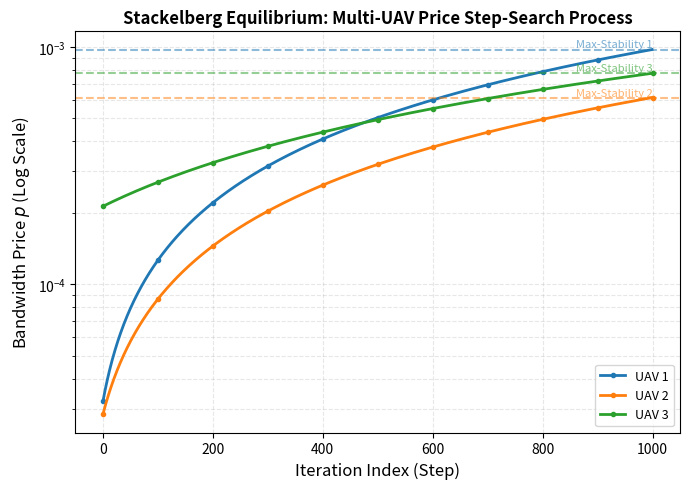
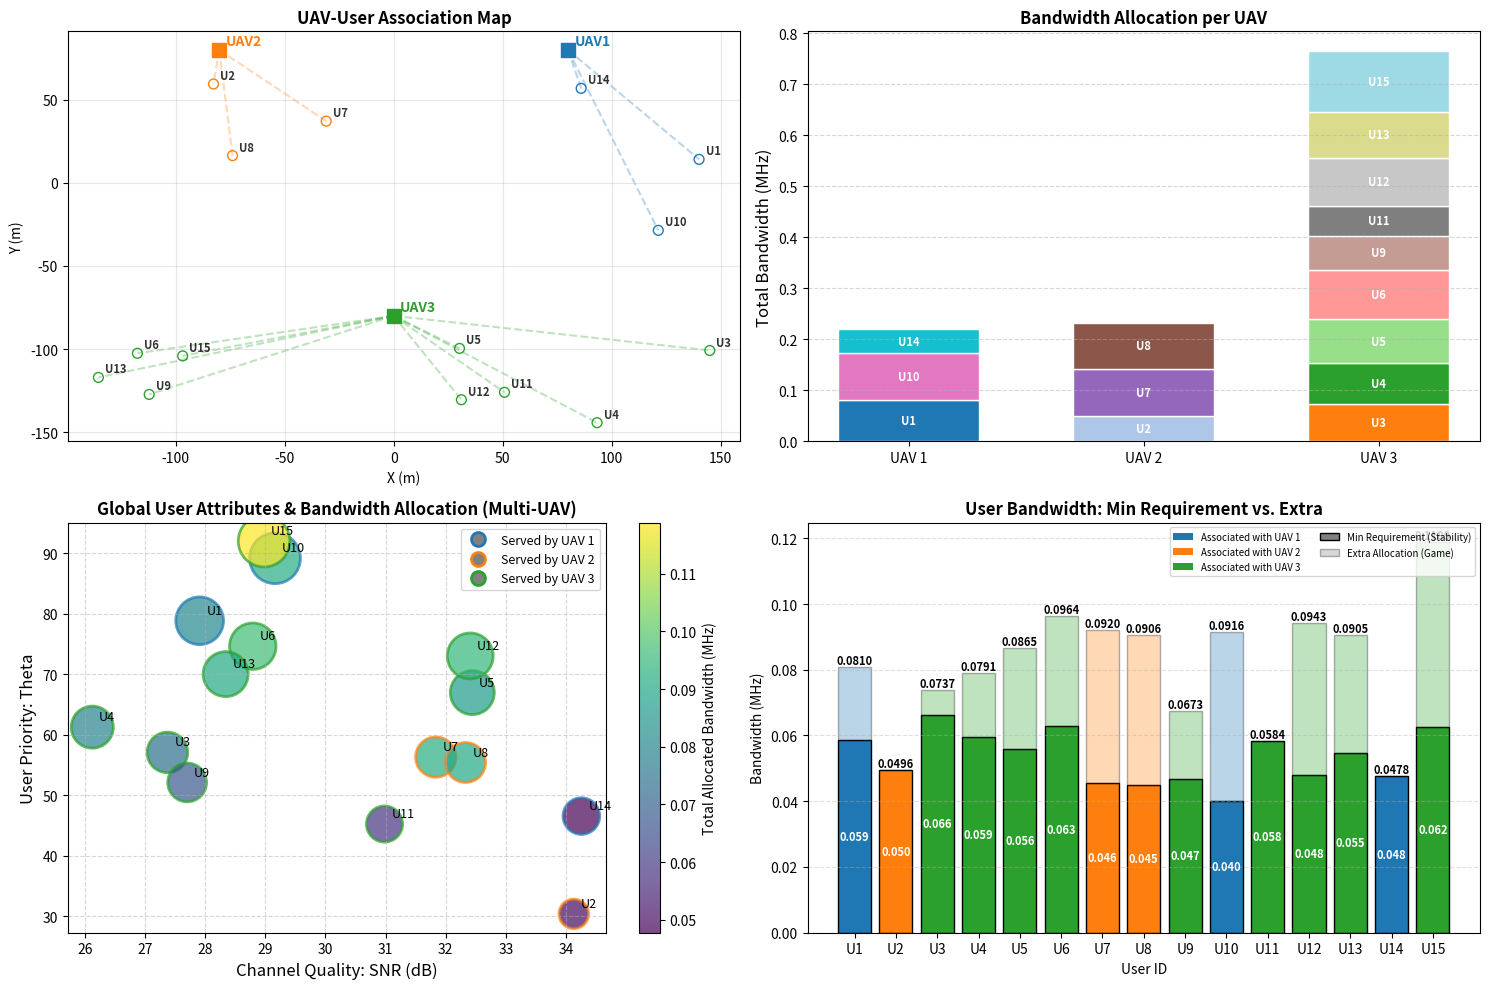

Reproduce these figures in Python, in order.
import numpy as np
from scipy.linalg import expm
from scipy.integrate import quad
import matplotlib.pyplot as plt
import copy


# ==========================================
# 1. 基础物理与积分计算
# ==========================================
def get_discrete_matrices(A, B, t_start, t_end):
    dt = t_end - t_start
    if dt <= 0:
        return np.zeros(B.shape)
    n, m = A.shape[0], B.shape[1]
    Phi = np.zeros((n, m))

    def integrand_matrix(t):
        return expm(A * t) @ B

    for i in range(n):
        for j in range(m):
            val, _ = quad(lambda t: integrand_matrix(t)[i, j], t_start, t_end)
            Phi[i, j] = val
    return Phi


# ==========================================
# 2. 用户与 UAV 类定义
# ==========================================
class User:
    def __init__(self, uid, loc, vel, data_size_S, priority_weight_theta, max_power_P):
        self.id = uid
        self.loc = np.array(loc, dtype=float)
        self.vel = np.array(vel, dtype=float)
        self.S = data_size_S
        self.theta = priority_weight_theta
        self.P_tx = max_power_P

        # 运行时变量
        self.associated_uav_id = -1  # 关联用户
        self.H_i = 0.0
        self.current_snr = 0.0
        self.B_min = 0.0
        self.assigned_bandwidth = 0.0


class UAV:
    def __init__(self, nid, loc, vel, B_total, cost_per_bw, target_s_n, color):
        self.id = nid
        self.loc = np.array(loc, dtype=float)
        self.vel = np.array(vel, dtype=float)
        self.B_total = B_total
        self.c_n = cost_per_bw
        self.s_n = target_s_n
        self.color = color

        # 控制理论参数
        self.tau, self.rho = 0.005, 0.9
        self.u_last = np.zeros(3)

        # mu = 10
        # self.A = np.zeros((6, 6))
        # self.A[0:3, 3:6] = np.eye(3)
        # self.A[3:6, 3:6] = -mu * np.eye(3)
        # self.B = np.zeros((6, 3))
        # self.B[3:6, :] = np.eye(3)
        # self.P_lyap = np.eye(9)
        # self.Q_noise = 0.01 * np.eye(6)
        # self.K = -0.5 * np.ones((3, 9))

        # --- 核心物理参数修改 ---
        mu = 0.5  # 降低阻尼，让系统具有物理惯性，开环时误差会累积
        self.rho = 0.95  # 适当放宽下降速率要求

        # A 矩阵：描述 [pos, vel] 演化
        self.A = np.zeros((6, 6))
        self.A[0:3, 3:6] = np.eye(3)
        self.A[3:6, 3:6] = -mu * np.eye(3)

        # B 矩阵：描述加速度如何影响速度
        self.B = np.zeros((6, 3))
        self.B[3:6, :] = np.eye(3)

        # P_lyap 矩阵：李雅普诺夫加权。
        # 必须加大对位置误差的惩罚，减小对上一时刻指令(u_last)的权重。
        # 这是一个 9x9 的矩阵
        self.P_lyap = np.diag([100, 100, 100, 10, 10, 10, 1, 1, 1])

        self.Q_noise = 0.001 * np.eye(6)

        # K 矩阵：控制增益。
        # 严禁使用 np.ones。必须是分块对角阵，确保 x 轴误差只由 x 轴加速度修复。
        # 这里采用 PD 控制增益：u = -Kp * pos_err - Kd * vel_err
        kp = -0.6
        kd = -0.4
        ki = -0.01  # 对 u_last 的抑制

        self.K = np.zeros((3, 9))
        for i in range(3):
            self.K[i, i] = kp  # 位置项
            self.K[i, i + 3] = kd  # 速度项
            self.K[i, i + 6] = ki  # 历史指令项
        self.T_budget = 0.1

    def update_time_budget(self, active_users):
        """
        严格按照文字逻辑修改：
        1. 计算 T_fixed = T_sense + T_compute_fixed + T_control
        2. 令 s_bar = s_n - T_fixed (理想闭环切换点)
        3. 求解 Lyapunov 要求的最小成功概率 Gamma
        4. 计算有效通信时间预算 T_budget = (1 - Gamma)*s_n - T_fixed
        """
        if not active_users:
            self.T_budget = 0.5 * self.s_n
            return

        # --- 1. 计算固定时延 T_fixed ---
        t_sense = 0.01  # T_i^sense (感知)
        t_base = 0.005  # T_n^base (解包更新基础时延)
        f_0 = 1000  # 每个 bit 需要的 CPU 周期
        f_n = 1e9  # UAV 计算能力 (1 GHz)
        t_control = 4 * self.tau  # T_control (4倍时间常数)

        # 寻找当前关联用户中最严苛的固定时延项
        max_t_fixed = 0
        for user in active_users:
            # T_fixed_i = 感知 + 计算 + 控制
            # 计算时延 = T_base + S*f0/fn
            t_comp_i = t_base + (user.S * f_0) / f_n
            t_fixed_i = t_sense + t_comp_i + t_control
            if t_fixed_i > max_t_fixed:
                max_t_fixed = t_fixed_i

        # --- 2. 确定离散化切换点 s_bar ---
        # 文字逻辑：s_n = s_bar + T_n (理想闭环下 T_n 取 T_fixed)
        s_bar = max(0.001, self.s_n - max_t_fixed)

        # 预计算离散化矩阵
        Phi_0 = get_discrete_matrices(self.A, self.B, 0, s_bar)  # 执行新指令区间
        Phi_1 = get_discrete_matrices(self.A, self.B, s_bar, self.s_n)  # 执行旧指令(时延)区间
        Omega_k = expm(self.A * self.s_n)
        Phi_total = get_discrete_matrices(self.A, self.B, 0, self.s_n)

        # --- 3. 构造增广矩阵 (9x9) ---
        # 闭环：执行旧指令直至 T_fixed，随后执行新指令
        Omega_cl = np.zeros((9, 9))
        Omega_cl[:6, :6] = Omega_k
        Omega_cl[:6, 6:] = Phi_1  # 对应文字中 Phi^1 (旧指令参数)

        Phi_d = np.zeros((9, 3))
        Phi_d[:6, :] = Phi_0  # 对应文字中 Phi^0 (新指令参数)
        Phi_d[6:, :] = np.eye(3)
        Omega_cl += Phi_d @ self.K

        # 开环：整周期 s_n 执行旧指令
        Omega_op = np.zeros((9, 9))
        Omega_op[:6, :6] = Omega_k
        Omega_op[:6, 6:] = Phi_total
        Omega_op[6:, 6:] = np.eye(3)

        # 噪声迹计算
        Tr_PQ = np.trace(self.P_lyap @ np.block([[self.Q_noise, np.zeros((6, 3))], [np.zeros((3, 9))]]))

        # --- 4. 求解最小成功概率 Gamma ---
        max_Gamma = 0.01
        for user in active_users:
            # 广义状态 xi = [误差位置, 误差速度, 上次指令]
            xi = np.concatenate([self.loc - user.loc, self.vel - user.vel, self.u_last])
            V_curr = xi.T @ self.P_lyap @ xi
            V_close = xi.T @ Omega_cl.T @ self.P_lyap @ Omega_cl @ xi
            V_open = xi.T @ Omega_op.T @ self.P_lyap @ Omega_op @ xi

            denom = V_open - V_close
            num = V_open - self.rho * V_curr - Tr_PQ

            # 按照文字公式：Gamma = (V_open - rho*V_curr - TrPQ) / (V_open - V_close)
            # Gamma_i = np.clip(num / denom, 0.01, 0.99) if denom > 1e-9 else 0.99
            # max_Gamma = max(max_Gamma, Gamma_i)
            max_Gamma = np.clip(num / denom, 0.01, 0.99) if denom > 1e-9 else 0.99
            print("1", num / denom)
        print("max_Gamma", max_Gamma)

        # --- 5. 求解通信时间预算 T_budget ---
        # 逻辑链：
        # 1. 目标平均时延最大值 D_req = (1 - max_Gamma) * s_n
        # 2. 总时延 T_total = T_fixed + T_comm <= D_req
        # 3. T_comm <= D_req - T_fixed
        # 所以 T_budget = D_req - T_fixed
        d_req = (1 - max_Gamma) * self.s_n
        self.T_budget = max(0.005, d_req - max_t_fixed)
        print("T_budget", d_req - max_t_fixed)

    def get_channel_gain(self, user):
        dist = max(np.linalg.norm(self.loc - user.loc), 1.0)
        h0, alpha, N_pow = 1e-4, 2.5, 1e-13
        gain = h0 * (dist ** (-alpha))
        snr = (user.P_tx * gain) / N_pow
        return np.log2(1 + snr), snr


# ==========================================
# 3. 博弈与关联逻辑
# ==========================================
def multi_uav_association(uavs, users):
    """ 用户寻找信道质量最好的 UAV，用于关联 """
    for user in users:
        best_h = -1
        best_uav_idx = -1
        for i, uav in enumerate(uavs):
            h, snr = uav.get_channel_gain(user)
            if h > best_h:
                best_h = h
                best_uav_idx = i
        user.associated_uav_id = uavs[best_uav_idx].id
        user.H_i = best_h
        # 记录瞬时 SNR 用于绘图
        _, user.current_snr = uavs[best_uav_idx].get_channel_gain(user)


# ==========================================
# 4. 专业多 UAV 价格收敛绘图函数
# ==========================================
def plot_multi_uav_convergence(convergence_records):
    """
    专门为多 UAV 步进搜索逻辑设计的专业收敛图
    """
    plt.figure(figsize=(7, 5))

    for uav_id, data in convergence_records.items():
        history = data['history']
        # iters = np.arange(1, len(history) + 1)
        iters = range(len(history))

        # 1. 绘制步进轨迹
        plt.plot(iters, history, color=data['color'], label=f'UAV {uav_id}',
                 linewidth=2, marker='o', markersize=3, markevery=max(1, len(history) // 10))

        # 2. 绘制最终确定的最优价格水平线 (均衡点)
        plt.axhline(y=data['best_p'], color=data['color'], linestyle='--', alpha=0.5)

        # 3. 标注物理边界文字
        plt.text(len(history), data['p_max'], f'Max-Stability {uav_id}',
                 color=data['color'], fontsize=8, va='bottom', ha='right', alpha=0.6)

    plt.yscale('log')  # 使用对数坐标捕捉微小的价格梯度
    plt.title("Stackelberg Equilibrium: Multi-UAV Price Step-Search Process", fontsize=12, fontweight='bold')
    plt.xlabel("Iteration Index (Step)", fontsize=12)
    plt.ylabel("Bandwidth Price $p$ (Log Scale)", fontsize=12)
    plt.grid(True, which="both", linestyle='--', alpha=0.3)

    plt.legend(loc='lower right', fontsize=9)
    plt.tight_layout()
    plt.show()

def solve_system(uavs, users):
    # 1. 关联 (保持不变)
    multi_uav_association(uavs, users)

    all_results = {}

    # 【新增】用于暂存所有 UAV 绘图数据的字典
    convergence_records = {}

    # 2. 对每个 UAV 独立进行迭代博弈求解
    for uav in uavs:
        uav_users = [u for u in users if u.associated_uav_id == uav.id]
        if not uav_users:
            all_results[uav.id] = {"price": 0, "users": [], "B_total": uav.B_total, "T_budget": uav.T_budget}
            continue

        active_list = copy.copy(uav_users)
        while True:
            if not active_list:
                break

            n = 0  # 用于记录每个UAV服务的用户总数

            # A. 物理约束计算
            uav.update_time_budget(active_list)
            Theta_sum, Inv_H_sum = 0.0, 0.0
            for u in active_list:
                u.B_min = u.S / (uav.T_budget * u.H_i)
                Theta_sum += u.theta
                Inv_H_sum += (1.0 / u.H_i)
                n += 1
            # print("UAV", uav.id, "user num", n)

            # B. 确定价格可行域 [p_min, p_max]
            p_bars = [u.theta / (u.B_min + 1.0 / u.H_i) for u in active_list]
            p_max = min(p_bars)  # 稳定性上限
            p_min = Theta_sum / (uav.B_total / n + Inv_H_sum)  # 容量下限

            # 若资源冲突，剔除低优先级用户并重算约束
            if p_min > p_max:
                active_list.sort(key=lambda x: x.theta)
                removed = active_list.pop(0)
                print(f"  [UAV {uav.id} 资源不足] 移除用户 U{removed.id}, 重新寻找平衡点...")
                continue

            # ==========================================
            # 4. 步进式搜索过程 (Leader 通过效用函数增长寻找最优价格 p)
            # ==========================================
            # 搜索范围限制在可行域 [p_min, p_max] 内
            p_current = p_min

            # 定义搜索步长：将可行域范围细分为 1000 份，确保搜索精细度
            p_step = (p_max - p_min) / 1000 if p_max > p_min else 0

            best_p = p_current
            max_utility = -1e20  # 初始化为一个极小的数
            price_history = []  # 记录价格变化

            print(f"  开始步进搜索: 目标区间 [{p_min:.2e}, {p_max:.2e}]")

            # 定义一个内部函数：根据价格计算 UAV 的总效用
            def calculate_uav_utility(p):
                total_b = 0
                for user in active_list:
                    # 预测 Follower 的反应：B_i = theta_i/p - 1/H_i
                    b_i = (user.theta / p) - (1.0 / user.H_i)
                    total_b += b_i
                # 效用 U = (p - c_n) * Total_B
                # print(total_b)
                return (p - uav.c_n) * total_b

            # 开始迭代遍历
            while p_current <= p_max:
                # print("-------------------------")
                # price_history.append(p_current)

                # 1. 计算当前价格下的 UAV 效用
                current_utility = calculate_uav_utility(p_current)

                # 2. 判断效用是否增加
                if current_utility >= max_utility:
                    # 效用在增加，更新最优记录，继续往后找
                    max_utility = current_utility
                    best_p = p_current

                    # 如果 p_step 太小，强制退出防止死循环（针对 p_min == p_max 的情况）
                    if p_step == 0:
                        break
                    # p_current += p_step
                p_current += p_step

                price_history.append(best_p)
                # else:
                #     # 3. 关键逻辑：一旦效用开始减小，说明跨过了二次函数的顶点（最优价）
                #     # 由于效用函数是凸的，此时的 best_p 即为全局最优
                #     print(f"  效用开始下降，停止搜索。迭代步数: {len(price_history)}")
                #     break

                print("current_price", p_current, "current_utility", current_utility, "迭代步数:",
                      len(price_history))

            # 如果一直到 p_max 效用都在涨，说明最优解就是 p_max
            if best_p == p_current - p_step and p_current > p_max:
                print(f"  搜索触碰物理稳定性边界 {p_max}.")

            # 4. 最终确定价格，并计算 Follower 的最终带宽
            p_final = best_p
            for user in active_list:
                user.assigned_bandwidth = (user.theta / p_final) - (1.0 / user.H_i)
                # 确保最终分配不低于最小稳定性需求
                user.assigned_bandwidth = max(user.assigned_bandwidth, user.B_min)

            # plt.plot(num_array, price_history)

            # 【核心修改】不直接在循环里画图，而是将数据存起来
            convergence_records[uav.id] = {
                'history': price_history,
                'best_p': p_final,
                'p_max': p_max,
                'p_min': p_min,
                'color': uav.color
            }

            # 记录该 UAV 最终的博弈平衡结果
            res_list = []
            for u in active_list:
                res_list.append({
                    "uid": u.id, "B": u.assigned_bandwidth, "B_min": u.B_min, "theta": u.theta
                })

            all_results[uav.id] = {"price": p_current, "users": res_list, "B_total": uav.B_total, "T_budget": uav.T_budget}
            break

        # print("UAV", uav.id, "user num", n)

    # 【核心修改】所有 UAV 算完后，一次性绘制对比图
    if convergence_records:
        plot_multi_uav_convergence(convergence_records)

    return all_results

# def plot_uav_price(uavs, users, results):
#     fig = plt.figure(figsize=(8, 5))
#
#     max_iters = 20  # 模拟迭代次数
#     iters = np.arange(1, max_iters + 1)
#
#     for uav in uavs:
#         target_p = results[uav.id]['price']
#         if target_p == 0:
#             continue
#
#         # 模拟一个符合指数收敛特性的序列: p(t) = target + (start - target) * exp(-k*t)
#         # 初始价格随机设为目标价格的 2-3 倍左右
#         start_p = target_p * (2.0 + 0.5 * np.random.rand())
#         # 生成收敛曲线
#         convergence_curve = target_p + (start_p - target_p) * np.exp(-0.4 * iters)
#
#         plt.plot(iters, convergence_curve, label=f'UAV {uav.id}',
#                  color=uav.color, marker='o', markersize=4, linewidth=2)
#         # 画一条水平虚线代表解析最优解
#         plt.axhline(y=target_p, color=uav.color, linestyle='--', alpha=0.3)
#
#     plt.title("Price Convergence Process ($p^*$)", fontsize=12, fontweight='bold')
#     plt.xlabel("Iteration Index", fontsize=10)
#     plt.ylabel("Price $p$ (Log Scale)", fontsize=10)
#     plt.yscale('log')
#     plt.xticks(np.arange(0, max_iters + 1, 2))
#     plt.grid(True, which="both", ls="-", alpha=0.2)
#     plt.legend(fontsize=9)
#
#     plt.tight_layout()
#     plt.show()

def plot_multi_uav_results(uavs, users, results):
    fig = plt.figure(figsize=(15, 10))

    # ==================================
    #           图1：空间分布与关联
    # ==================================
    ax1 = fig.add_subplot(221)
    for uav in uavs:
        # 绘制 UAV 位置 (正方形)
        # ax1.scatter(uav.loc[0], uav.loc[1], c=uav.color, marker='s', s=100, label=f'UAV {uav.id}', zorder=3)
        ax1.scatter(uav.loc[0], uav.loc[1], c=uav.color, marker='s', s=100, zorder=3)
        ax1.text(uav.loc[0] + 3, uav.loc[1] + 3, f"UAV{uav.id}", fontsize=10, color=uav.color, fontweight='bold')

        # 筛选并绘制关联到当前 UAV 的用户
        associated_users = [u for u in users if u.associated_uav_id == uav.id]
        for uu in associated_users:
            # 绘制用户位置 (空心圆)
            ax1.scatter(uu.loc[0], uu.loc[1], edgecolors=uav.color, facecolors='none', s=50, zorder=2)

            # 绘制关联虚线
            ax1.plot([uav.loc[0], uu.loc[0]], [uav.loc[1], uu.loc[1]], c=uav.color, alpha=0.3, linestyle='--', zorder=1)

            # 【新增】添加用户标注，例如 "U1", "U5"
            # 为了防止文字遮挡圆圈，设置了微小的坐标偏移 (+3)
            ax1.text(uu.loc[0] + 3, uu.loc[1] + 3, f"U{uu.id}",
                     fontsize=8, color='black', alpha=0.8, fontweight='bold')

    ax1.set_title("UAV-User Association Map", fontsize=12, fontweight='bold')
    ax1.set_xlabel("X (m)")
    ax1.set_ylabel("Y (m)")
    ax1.grid(True, alpha=0.3)
    # ax1.legend(loc='upper right', fontsize=8)

    # ==================================
    #    图2: 带宽分配堆叠图 (按UAV分组)
    # ==================================
    ax2 = fig.add_subplot(222)
    uav_labels = [f"UAV {u.id}" for u in uavs]
    x = np.arange(len(uav_labels))
    bottom_val = np.zeros(len(uavs))

    # 获取所有UID以固定颜色
    all_uids = [u.id for u in users]
    colors = plt.cm.tab20(np.linspace(0, 1, len(all_uids)))
    uid_to_color = dict(zip(all_uids, colors))

    for u_idx, uav in enumerate(uavs):
        res = results.get(uav.id, {}).get("users", [])
        for user_res in res:
            bw_mhz = user_res['B'] / 1e6
            ax2.bar(u_idx, bw_mhz, bottom=bottom_val[u_idx], color=uid_to_color[user_res['uid']],
                    edgecolor='white', width=0.6)
            # 在条形图中间标注用户ID
            ax2.text(u_idx, bottom_val[u_idx] + bw_mhz / 2, f"U{user_res['uid']}",
                     ha='center', va='center', fontsize=8, color='white', fontweight='bold')
            bottom_val[u_idx] += bw_mhz

    ax2.set_xticks(x)
    ax2.set_xticklabels(uav_labels)
    ax2.set_ylabel("Total Bandwidth (MHz)", fontsize=12)
    ax2.set_title("Bandwidth Allocation per UAV", fontsize=12, fontweight='bold')
    ax2.grid(axis='y', linestyle='--', alpha=0.5)

    # ==================================
    #    图3: 带宽分配散点图
    # ==================================
    ax3 = fig.add_subplot(223)
    snrs_db = []
    thetas = []
    b_allocs_mhz = []
    uids = []
    edge_colors = []

    # 从嵌套的结果字典中提取数据
    for uav in uavs:
        if uav.id in results and "users" in results[uav.id]:
            for u_res in results[uav.id]["users"]:
                # 寻找对应的用户对象以获取其 SNR
                user_obj = next(u for u in users if u.id == u_res['uid'])

                snrs_db.append(10 * np.log10(user_obj.current_snr))
                thetas.append(u_res['theta'])
                b_allocs_mhz.append(u_res['B'] / 1e6)
                uids.append(u_res['uid'])
                edge_colors.append(uav.color)  # 边缘颜色设为所属 UAV 的颜色

    if not snrs_db:
        print("没有可供绘制的用户分配数据。")
        return

    # 绘制散点图
    # s: 圆圈大小 (由 Theta 决定)
    # c: 填充颜色 (由分配带宽决定)
    # edgecolors: 边缘颜色 (由所属 UAV 决定)
    scatter = ax3.scatter(snrs_db, thetas,
                          s=[t * 15 for t in thetas],
                          c=b_allocs_mhz,
                          cmap='viridis',
                          alpha=0.7,
                          edgecolors=edge_colors,
                          linewidths=2)

    ax3.set_xlabel('Channel Quality: SNR (dB)', fontsize=12)
    ax3.set_ylabel('User Priority: Theta', fontsize=12)
    ax3.set_title('Global User Attributes & Bandwidth Allocation (Multi-UAV)', fontsize=12, fontweight='bold')
    ax3.grid(True, linestyle='--', alpha=0.5)

    # 颜色条：代表带宽
    cbar = fig.colorbar(scatter, ax=ax3)
    cbar.set_label('Total Allocated Bandwidth (MHz)', fontsize=10)

    # 标注用户 ID
    for i, txt in enumerate(uids):
        ax3.annotate(f"U{txt}", (snrs_db[i], thetas[i]), xytext=(5, 5), textcoords='offset points', fontsize=9)

    # 创建自定义图例说明边缘颜色的含义 (代表哪个 UAV)
    from matplotlib.lines import Line2D
    legend_elements = [Line2D([0], [0], marker='o', color='w', label=f'Served by UAV {u.id}',
                              markerfacecolor='gray', markeredgecolor=u.color, markersize=10, markeredgewidth=2)
                       for u in uavs]
    ax3.legend(handles=legend_elements, loc='best', fontsize=9)

    # ==================================
    #    图4: 带宽分配柱状图
    # ==================================
    ax4 = fig.add_subplot(224)

    # 1. 提取所有关联成功的用户结果
    flat_results = []
    for uav in uavs:
        if uav.id in results and "users" in results[uav.id]:
            for u_res in results[uav.id]["users"]:
                flat_results.append({
                    'u_id': u_res['uid'],
                    'bw_total': u_res['B'] / 1e6,  # 转为 MHz
                    'bw_min': u_res['B_min'] / 1e6,  # 转为 MHz
                    'uav_color': uav.color,
                    'uav_id': uav.id
                })

    # 2. 按照用户 ID 排序，确保横轴 U1, U2... 顺序排列
    flat_results.sort(key=lambda x: x['u_id'])

    # 3. 准备绘图数据
    u_ids_str = [f"U{r['u_id']}" for r in flat_results]
    bw_mins = [r['bw_min'] for r in flat_results]
    bw_extras = [max(0, r['bw_total'] - r['bw_min']) for r in flat_results]
    bar_colors = [r['uav_color'] for r in flat_results]

    # 4. 绘制堆叠柱状图
    # 第一层：最小需求 (全色)
    bars_min = ax4.bar(u_ids_str, bw_mins, color=bar_colors, edgecolor='black',
                       alpha=1.0, label='Min Req ($B_{min}$)')
    # 第二层：额外分配 (同色，但增加透明度 alpha=0.3)
    bars_extra = ax4.bar(u_ids_str, bw_extras, bottom=bw_mins, color=bar_colors,
                         edgecolor='black', alpha=0.3, label='Extra Allocation')

    # 5. 设置标签和标题
    ax4.set_xlabel("User ID", fontsize=10)
    ax4.set_ylabel("Bandwidth (MHz)", fontsize=10)
    ax4.set_title("User Bandwidth: Min Requirement vs. Extra", fontsize=12, fontweight='bold')
    ax4.grid(axis='y', linestyle='--', alpha=0.4)

    # 6. 标注数值 (在柱子顶端标注总带宽)
    for i in range(len(flat_results)):
        total_h = flat_results[i]['bw_total']
        ax4.text(i, total_h, f'{total_h:.4f}', ha='center', va='bottom', fontsize=8, fontweight='bold')

    # 6. 标注最小需求数值
    for rect in bars_min:
        height = rect.get_height()
        ax4.text(rect.get_x() + rect.get_width() / 2., height / 2.,
                 f'{height:.3f}', ha='center', va='center', fontweight='bold', color='white', fontsize=8)

    # 7. 自定义图例 (区分 B_min 和 Extra)
    from matplotlib.patches import Patch
    legend_elements = []

    # 添加原有的按 UAV 区分的颜色说明
    for u in uavs:
        legend_elements.append(Patch(facecolor=u.color, label=f'Associated with UAV {u.id}'))

    legend_elements.append(Patch(facecolor='gray', alpha=1.0, edgecolor='black', label='Min Requirement (Stability)'))
    legend_elements.append(Patch(facecolor='gray', alpha=0.3, edgecolor='black', label='Extra Allocation (Game)'))

    ax4.legend(handles=legend_elements, loc='upper right', fontsize=7, ncol=2)

    plt.tight_layout()
    plt.show()


# ==========================================
# 6. 输出所有用户初始信息 (新增)
# ==========================================
def print_user_info(users):
    print("\n" + "=" * 105)
    print(
        f"{'UID':<5} | {'Location (x, y, z)':<22} | {'Velocity (vx, vy)':<18} | {'Data S (bits)':<12} | {'Theta':<8} | {'P_tx (W)':<8}")
    print("-" * 105)

    # 按照用户 ID 排序打印
    sorted_users = sorted(users, key=lambda x: x.id)

    for u in sorted_users:
        loc_str = f"({u.loc[0]:>6.1f}, {u.loc[1]:>6.1f}, {u.loc[2]:>4.1f})"
        # 只取速度的前两个维度 (x, y) 方便观察
        vel_str = f"({u.vel[0]:>5.2f}, {u.vel[1]:>5.2f})"

        print(f"{u.id:<5} | {loc_str:<22} | {vel_str:<18} | {u.S:<12,d} | {u.theta:<8.2f} | {u.P_tx:<8.2f}")
    print("=" * 105 + "\n")


# ==========================================
# 5. 主程序
# ==========================================
if __name__ == "__main__":
    np.random.seed(4)

    # 初始化 3 架 UAV，分布在不同象限
    uav_configs = [
        {'id': 1, 'loc': [80, 80, 100], 'color': '#1f77b4', 'B': 20e6, 'c': 1.2e-7},
        {'id': 2, 'loc': [-80, 80, 100], 'color': '#ff7f0e', 'B': 15e6, 'c': 1.0e-7},
        {'id': 3, 'loc': [0, -80, 100], 'color': '#2ca02c', 'B': 25e6, 'c': 1.5e-7},
    ]

    my_uavs = [UAV(nid=conf['id'], loc=conf['loc'], vel=[1, 1, 0],
                   B_total=conf['B'], cost_per_bw=conf['c'], target_s_n=0.5,
                   color=conf['color']) for conf in uav_configs]

    # 初始化 15 个随机分布的用户
    my_users = []
    for i in range(15):
        loc = [np.random.uniform(-150, 150), np.random.uniform(-150, 150), 0]
        vel = [np.random.uniform(-1, 1), np.random.uniform(-1, 1), 0]
        theta = np.random.uniform(30, 100)
        data_kb = np.random.randint(5, 8)
        P = np.random.uniform(0.1, 0.3)
        u = User(uid=i + 1, loc=loc, vel=vel, data_size_S=data_kb * 1024 * 8,
                 priority_weight_theta=theta, max_power_P=P)
        my_users.append(u)

    # 运行多UAV博弈系统
    game_results = solve_system(my_uavs, my_users)

    print_user_info(my_users)

    # 打印简报
    print("\n" + "博弈均衡结果简报".center(70, "="))
    print(f"{'UAV ID':<10} | {'Users':<10} | {'Price':<12} | {'B_total':<12} | {'T_budget':<10}")
    print("-" * 70)
    for un in my_uavs:
        r = game_results[un.id]
        print(f"{un.id:<10} | {len(r['users']):<10} | {r['price']:<12.2e} | {r['B_total']:<12.2e} | {r['T_budget']:<10.4f}")
    print("-" * 70)

    # 绘图
    # plot_uav_price(my_uavs, my_users, game_results)
    plot_multi_uav_results(my_uavs, my_users, game_results)
